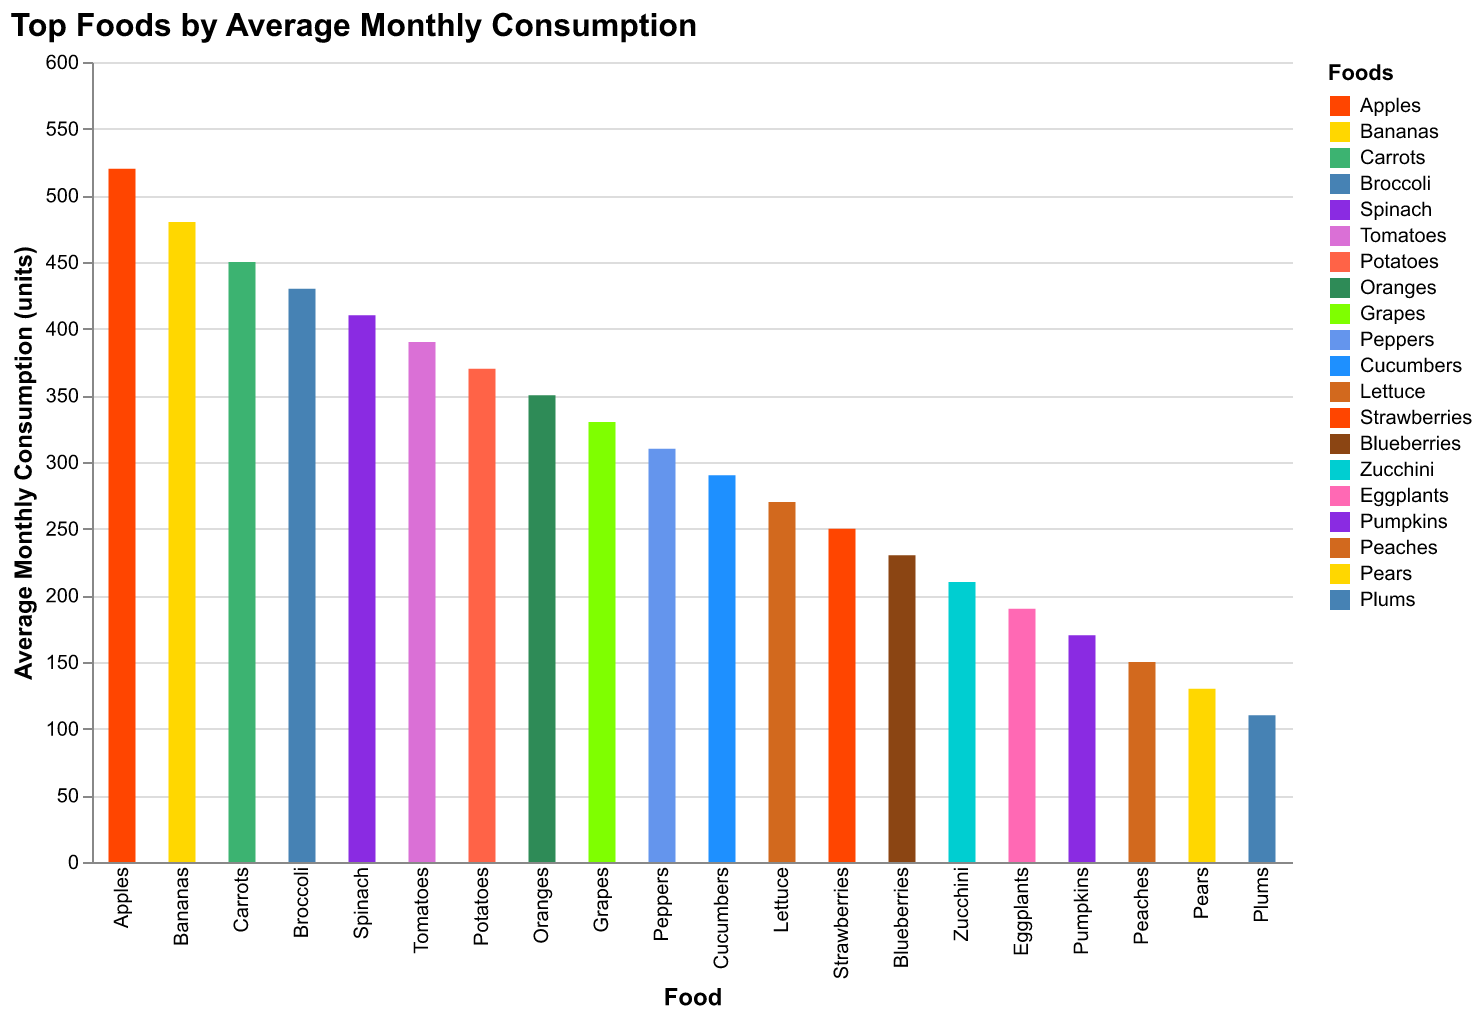

Source data for this figure (header and first rows):
Food, Consumption
Apples, 520
Bananas, 480
Carrots, 450
Broccoli, 430
Spinach, 410
Tomatoes, 390
Potatoes, 370
Oranges, 350
Grapes, 330
Peppers, 310
Cucumbers, 290
Lettuce, 270
Strawberries, 250
Blueberries, 230
Zucchini, 210
Eggplants, 190
Pumpkins, 170
Peaches, 150
Pears, 130
Plums, 110
